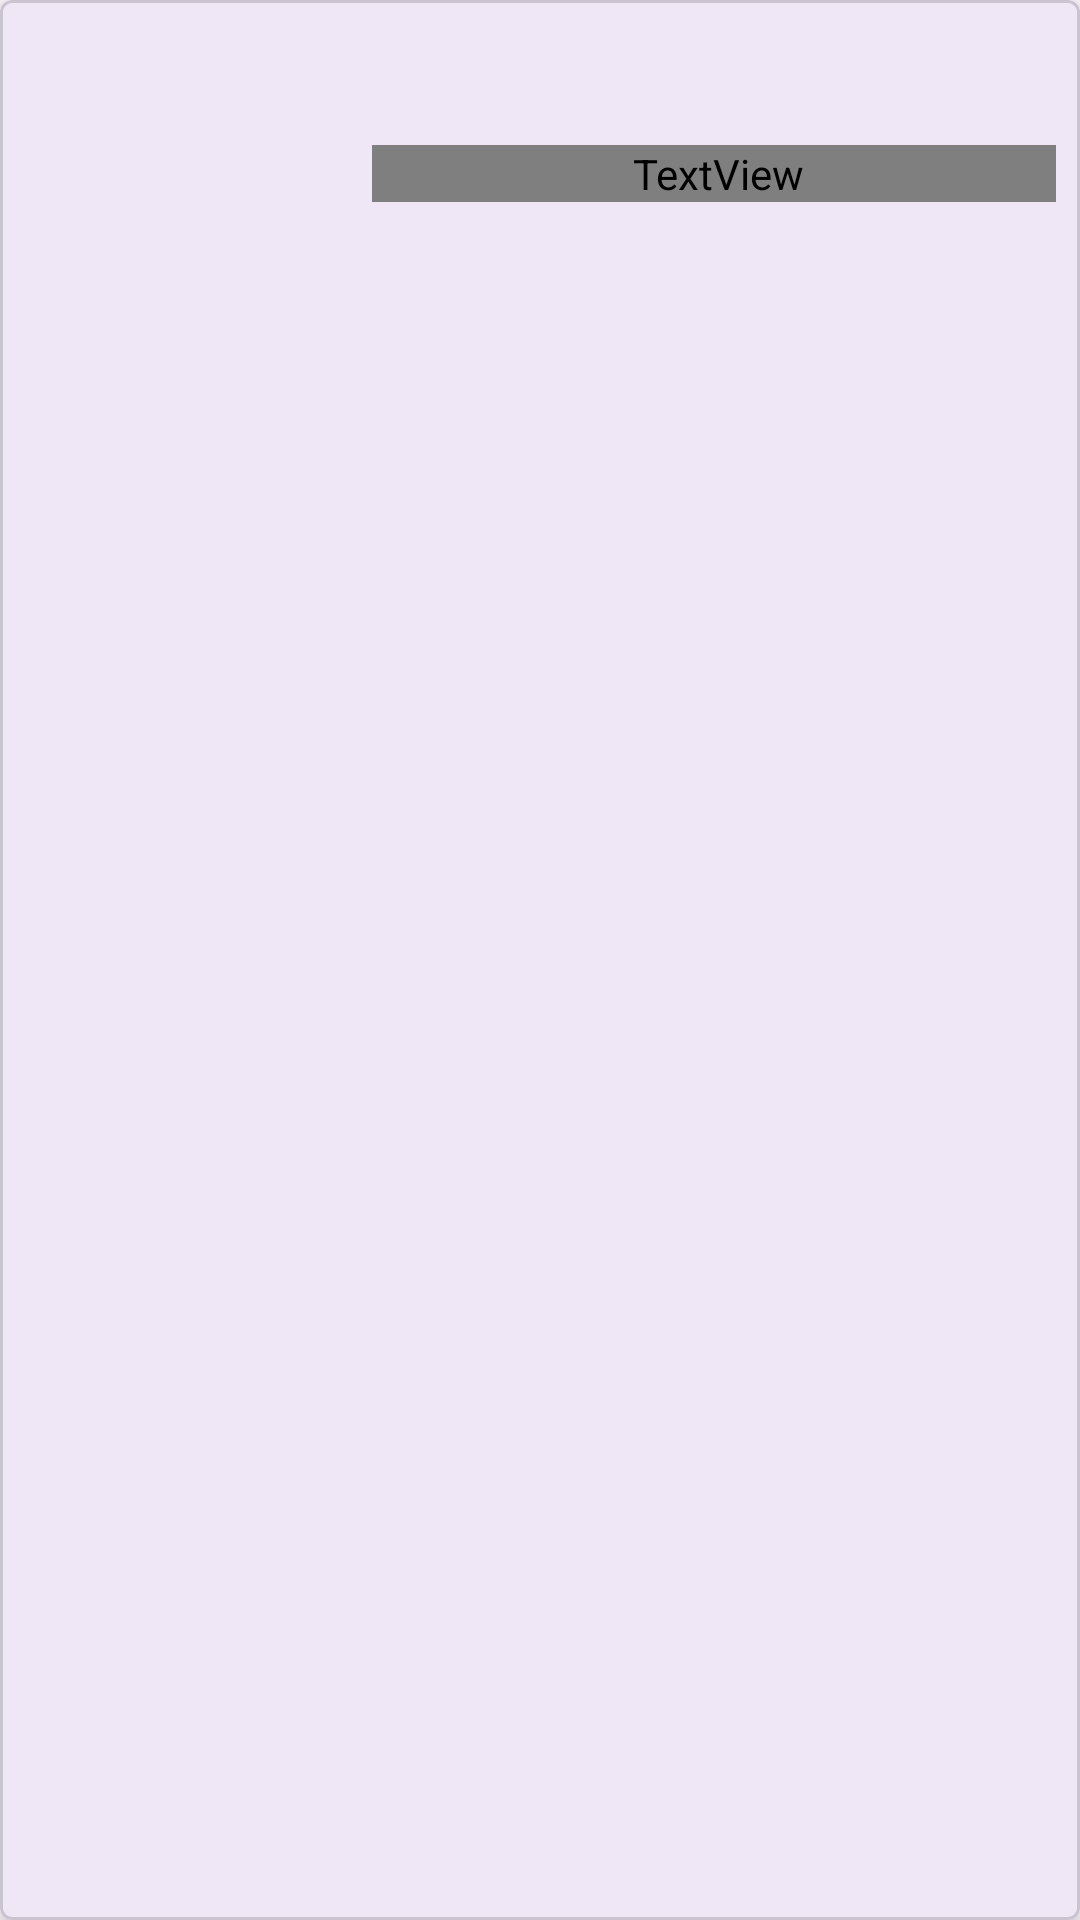

Android layout source for this screen:
<!-- AndroidManifest.xml: application theme Theme.CuisineQuest -->
<!-- res/layout/each_card_bookmark_recipe.xml -->
<?xml version="1.0" encoding="utf-8"?>
<com.google.android.material.card.MaterialCardView xmlns:android="http://schemas.android.com/apk/res/android"
    xmlns:app="http://schemas.android.com/apk/res-auto"
    xmlns:tools="http://schemas.android.com/tools"
    android:layout_width="match_parent"
    android:layout_height="wrap_content"
    android:layout_margin="8dp"
    app:cardCornerRadius="4dp"
    app:cardElevation="4dp">

    <LinearLayout
        android:layout_width="match_parent"
        android:layout_height="wrap_content"
        android:orientation="horizontal"
        android:padding="8dp">

        <ImageView
            android:id="@+id/bookmark_recipe_image"
            android:layout_width="100dp"
            android:layout_height="100dp"
            android:scaleType="centerCrop"
            app:srcCompat="@drawable/ic_launcher_background"
            tools:ignore="DuplicateIds" />
        <TextView
            android:id="@+id/bookmark_recipe_image"
            android:layout_width="231dp"
            android:layout_height="wrap_content"
            android:layout_gravity="center_horizontal|fill_horizontal|center_vertical"
            android:layout_marginStart="16dp"
            android:fontFamily="@font/andada"
            android:text="Title"
            android:textAlignment="center"
            android:textAppearance="@style/TextAppearance.AppCompat.Medium"
            android:textSize="20sp"
            android:textStyle="bold"
            tools:ignore="DuplicateIds" />
    </LinearLayout>
</com.google.android.material.card.MaterialCardView>
<!-- resources referenced by this layout -->
<resources>
  <style name="Theme.CuisineQuest" parent="Base.Theme.CuisineQuest" />
  <style name="Base.Theme.CuisineQuest" parent="Theme.Material3.DayNight.NoActionBar">
          
          
      </style>
</resources>
